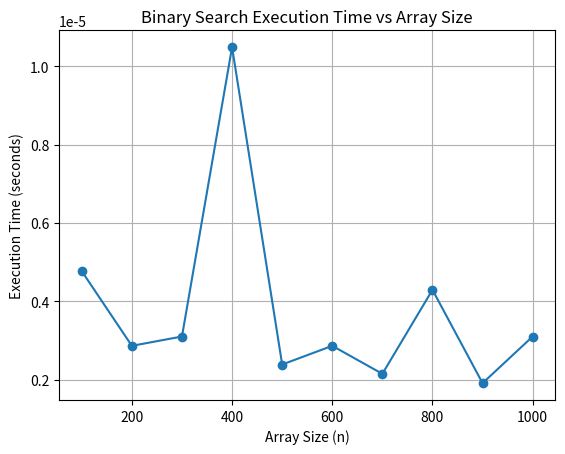

This chart was generated by the following Python code:
# -*- coding: utf-8 -*-
"""Python-1.py

Automatically generated by Colab.

Original file is located at
    https://colab.research.google.com/drive/13lYz5PaPj3GV_1Lfm029MdauSueW1woE
"""

import time
import random
import matplotlib.pyplot as plt

# Function to generate a sorted random array
def generate_sorted_array(n):
    arr = [random.randint(0, 1000) for _ in range(n)]
    arr.sort()
    return arr

# Binary Search function
def binary_search(arr, low, high, value):
    if low > high:
        return -1
    mid = (low + high) // 2
    if arr[mid] == value:
        return mid
    elif arr[mid] > value:
        return binary_search(arr, low, mid - 1, value)
    else:
        return binary_search(arr, mid + 1, high, value)

# Function to measure execution time of binary search
def measure_time(n):
    arr = generate_sorted_array(n)
    value = random.randint(0, 1000)  # Random value to search
    start_time = time.time()
    binary_search(arr, 0, len(arr) - 1, value)
    end_time = time.time()
    return end_time - start_time

# Array sizes (n) for testing
array_sizes = [100, 200, 300, 400, 500, 600, 700, 800, 900, 1000]
execution_times = []

# Measure time for each array size
for size in array_sizes:
    exec_time = measure_time(size)
    execution_times.append(exec_time)

# Plotting the graph
plt.plot(array_sizes, execution_times, marker='o')
plt.xlabel('Array Size (n)')
plt.ylabel('Execution Time (seconds)')
plt.title('Binary Search Execution Time vs Array Size')
plt.grid(True)
plt.show()